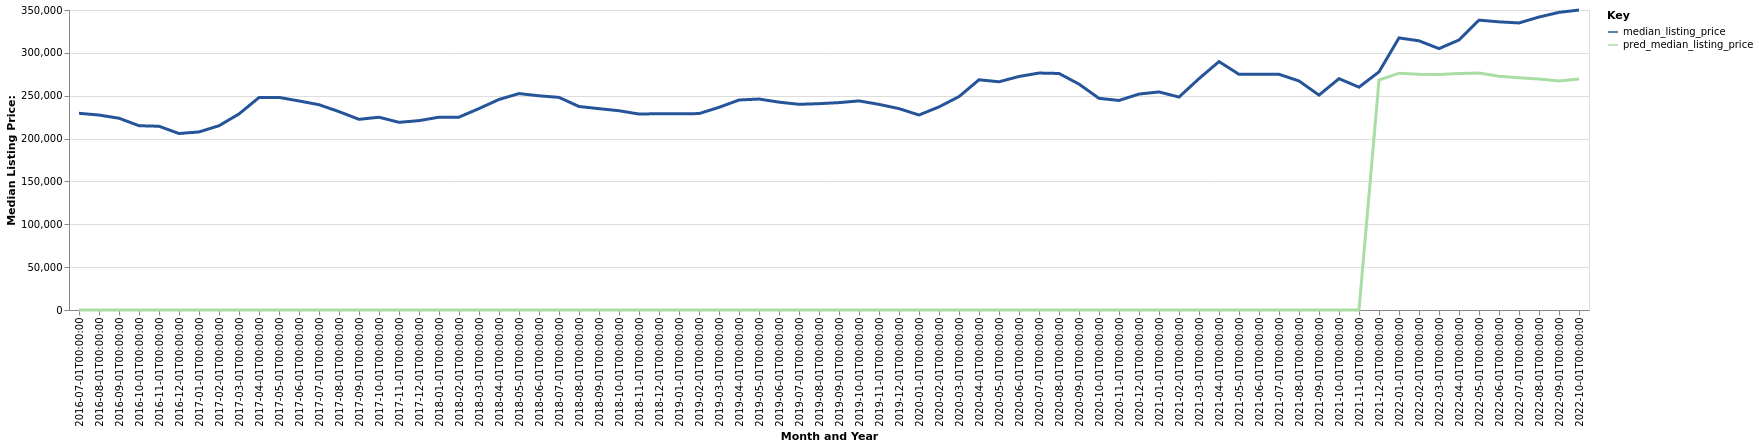

Data behind this chart, as committed beside it:
date, time_idx, median_listing_price, thirty_year_interest_rate_five, month, county_name, active_listing_count, pred_median_listing_price, month_year
2016-07-01, 0, 229500, 3.72, 7, Columbia, MO, 817.0, 0, Jul-2016
2016-08-01, 1, 227450, 3.73, 8, Columbia, MO, 827.0, 0, Aug-2016
2016-09-01, 2, 223725, 3.66, 9, Columbia, MO, 825.0, 0, Sep-2016
2016-10-01, 3, 215000, 3.64, 10, Columbia, MO, 843.0, 0, Oct-2016
2016-11-01, 4, 214375, 3.66, 11, Columbia, MO, 775.0, 0, Nov-2016
2016-12-01, 5, 205900, 3.48, 12, Columbia, MO, 715.0, 0, Dec-2016
2017-01-01, 6, 207750, 3.45, 1, Columbia, MO, 668.0, 0, Jan-2017
2017-02-01, 7, 215000, 3.5, 2, Columbia, MO, 680.0, 0, Feb-2017
2017-03-01, 8, 228725, 3.52, 3, Columbia, MO, 723.0, 0, Mar-2017
2017-04-01, 9, 247900, 4.03, 4, Columbia, MO, 746.0, 0, Apr-2017
2017-05-01, 10, 248050, 4.32, 5, Columbia, MO, 760.0, 0, May-2017
2017-06-01, 11, 243875, 4.2, 6, Columbia, MO, 787.0, 0, Jun-2017
2017-07-01, 12, 239500, 4.19, 7, Columbia, MO, 817.0, 0, Jul-2017
2017-08-01, 13, 231450, 4.3, 8, Columbia, MO, 858.0, 0, Aug-2017
2017-09-01, 14, 222450, 4.1, 9, Columbia, MO, 892.0, 0, Sep-2017
2017-10-01, 15, 224900, 4.05, 10, Columbia, MO, 904.0, 0, Oct-2017
2017-11-01, 16, 218950, 3.94, 11, Columbia, MO, 866.0, 0, Nov-2017
2017-12-01, 17, 220950, 4.03, 12, Columbia, MO, 800.0, 0, Dec-2017
2018-01-01, 18, 224950, 3.93, 1, Columbia, MO, 751.0, 0, Jan-2018
2018-02-01, 19, 225000, 3.83, 2, Columbia, MO, 763.0, 0, Feb-2018
2018-03-01, 20, 235000, 3.94, 3, Columbia, MO, 827.0, 0, Mar-2018
2018-04-01, 21, 245650, 3.95, 4, Columbia, MO, 856.0, 0, Apr-2018
2018-05-01, 22, 252500, 3.99, 5, Columbia, MO, 902.0, 0, May-2018
2018-06-01, 23, 249900, 4.15, 6, Columbia, MO, 913.0, 0, Jun-2018
2018-07-01, 24, 248050, 4.4, 7, Columbia, MO, 922.0, 0, Jul-2018
2018-08-01, 25, 237425, 4.46, 8, Columbia, MO, 952.0, 0, Aug-2018
2018-09-01, 26, 234900, 4.58, 9, Columbia, MO, 999.0, 0, Sep-2018
2018-10-01, 27, 232475, 4.66, 10, Columbia, MO, 1035, 0, Oct-2018
2018-11-01, 28, 228625, 4.62, 11, Columbia, MO, 957.0, 0, Nov-2018
2018-12-01, 29, 229000, 4.54, 12, Columbia, MO, 889.0, 0, Dec-2018
2019-01-01, 30, 229000, 4.6, 1, Columbia, MO, 793.0, 0, Jan-2019
2019-02-01, 31, 229125, 4.72, 2, Columbia, MO, 802.0, 0, Feb-2019
2019-03-01, 32, 236429, 4.9, 3, Columbia, MO, 791.0, 0, Mar-2019
2019-04-01, 33, 245000, 4.94, 4, Columbia, MO, 775.0, 0, Apr-2019
2019-05-01, 34, 246125, 4.75, 5, Columbia, MO, 788.0, 0, May-2019
2019-06-01, 35, 242500, 4.51, 6, Columbia, MO, 810.0, 0, Jun-2019
2019-07-01, 36, 239950, 4.41, 7, Columbia, MO, 828.0, 0, Jul-2019
2019-08-01, 37, 240718, 4.41, 8, Columbia, MO, 797.0, 0, Aug-2019
2019-09-01, 38, 241945, 4.2, 9, Columbia, MO, 768.0, 0, Sep-2019
2019-10-01, 39, 243950, 4.14, 10, Columbia, MO, 747.0, 0, Oct-2019
2019-11-01, 40, 239900, 3.84, 11, Columbia, MO, 714.0, 0, Nov-2019
2019-12-01, 41, 234950, 3.81, 12, Columbia, MO, 620.0, 0, Dec-2019
2020-01-01, 42, 227500, 3.75, 1, Columbia, MO, 553.0, 0, Jan-2020
2020-02-01, 43, 236950, 3.73, 2, Columbia, MO, 530.0, 0, Feb-2020
2020-03-01, 44, 248975, 3.78, 3, Columbia, MO, 554.0, 0, Mar-2020
2020-04-01, 45, 268575, 3.75, 4, Columbia, MO, 507.0, 0, Apr-2020
2020-05-01, 46, 266250, 3.74, 5, Columbia, MO, 491.0, 0, May-2020
2020-06-01, 47, 272450, 3.72, 6, Columbia, MO, 474.0, 0, Jun-2020
2020-07-01, 48, 276450, 3.49, 7, Columbia, MO, 460.0, 0, Jul-2020
2020-08-01, 49, 275950, 3.65, 8, Columbia, MO, 444.0, 0, Aug-2020
2020-09-01, 50, 263550, 3.33, 9, Columbia, MO, 415.0, 0, Sep-2020
2020-10-01, 51, 246950, 3.28, 10, Columbia, MO, 404.0, 0, Oct-2020
2020-11-01, 52, 244475, 3.21, 11, Columbia, MO, 381.0, 0, Nov-2020
2020-12-01, 53, 251950, 3.07, 12, Columbia, MO, 336.0, 0, Dec-2020
2021-01-01, 54, 254400, 2.99, 1, Columbia, MO, 270.0, 0, Jan-2021
2021-02-01, 55, 248425, 2.93, 2, Columbia, MO, 206.0, 0, Feb-2021
2021-03-01, 56, 269900, 2.88, 3, Columbia, MO, 218.0, 0, Mar-2021
2021-04-01, 57, 289800, 2.84, 4, Columbia, MO, 205.0, 0, Apr-2021
2021-05-01, 58, 274950, 2.71, 5, Columbia, MO, 230.0, 0, May-2021
2021-06-01, 59, 274950, 2.79, 6, Columbia, MO, 272.0, 0, Jun-2021
... 16 more rows
